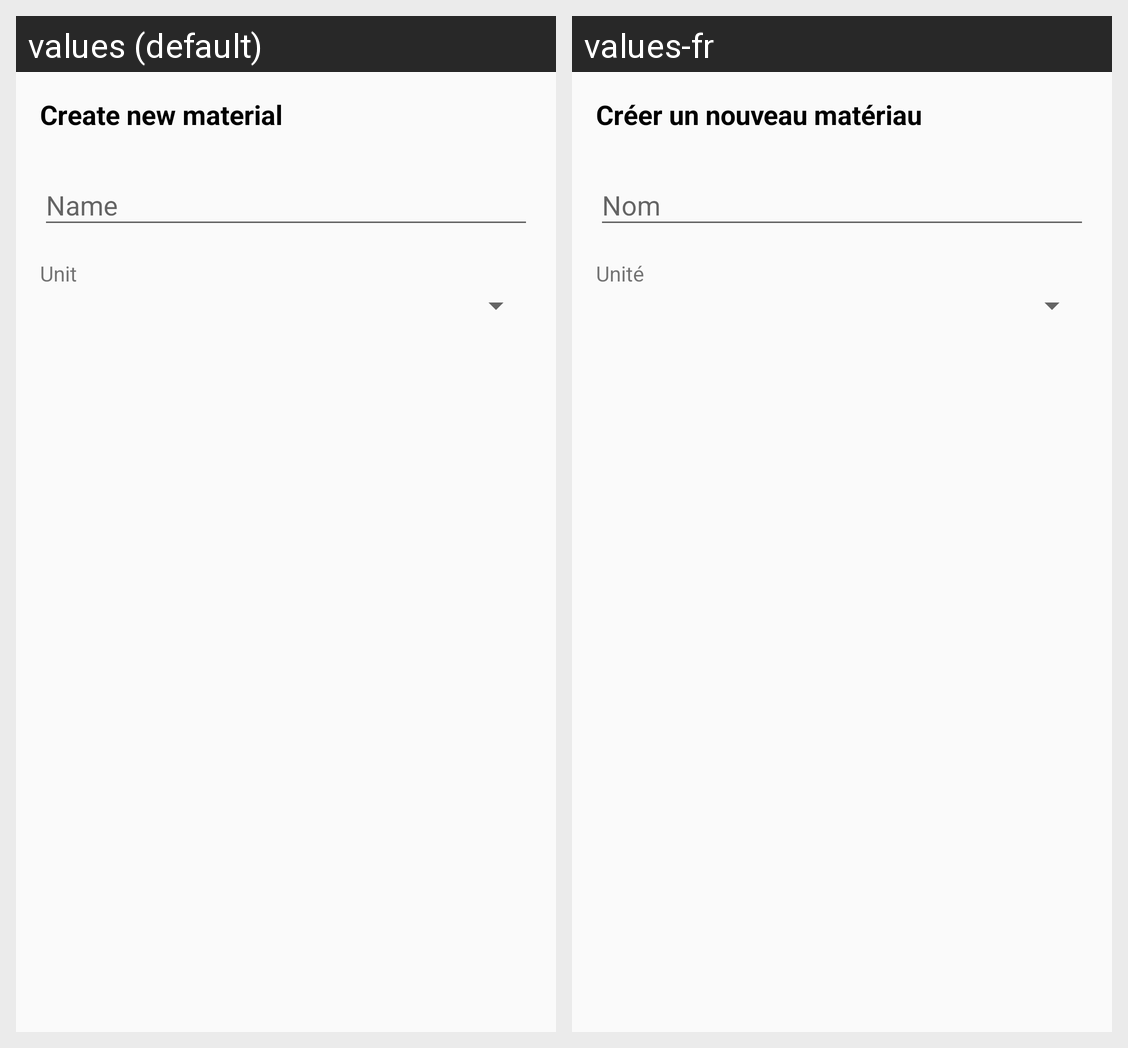

Translations of the strings shown on this Android screen, per locale in the grid:
Android screen res/layout/dialog_create_material.xml rendered under 2 locales, left to right: values (default), values-fr. Device: Nexus 5 (rendered at 1080×1920; each locale shown at half size, 540×960, under a caption strip naming it); theme AppTheme.
Strings drawn on this screen, with the default value and each locale's value (text and hints the layout hard-codes, and strings that could not be matched under every locale, appear in the picture but are not listed):

create_material_title
  values: Create new material
  values-fr: Créer un nouveau matériau

name
  values: Name
  values-fr: Nom

chose_unit
  values: Unit
  values-fr: Unité
